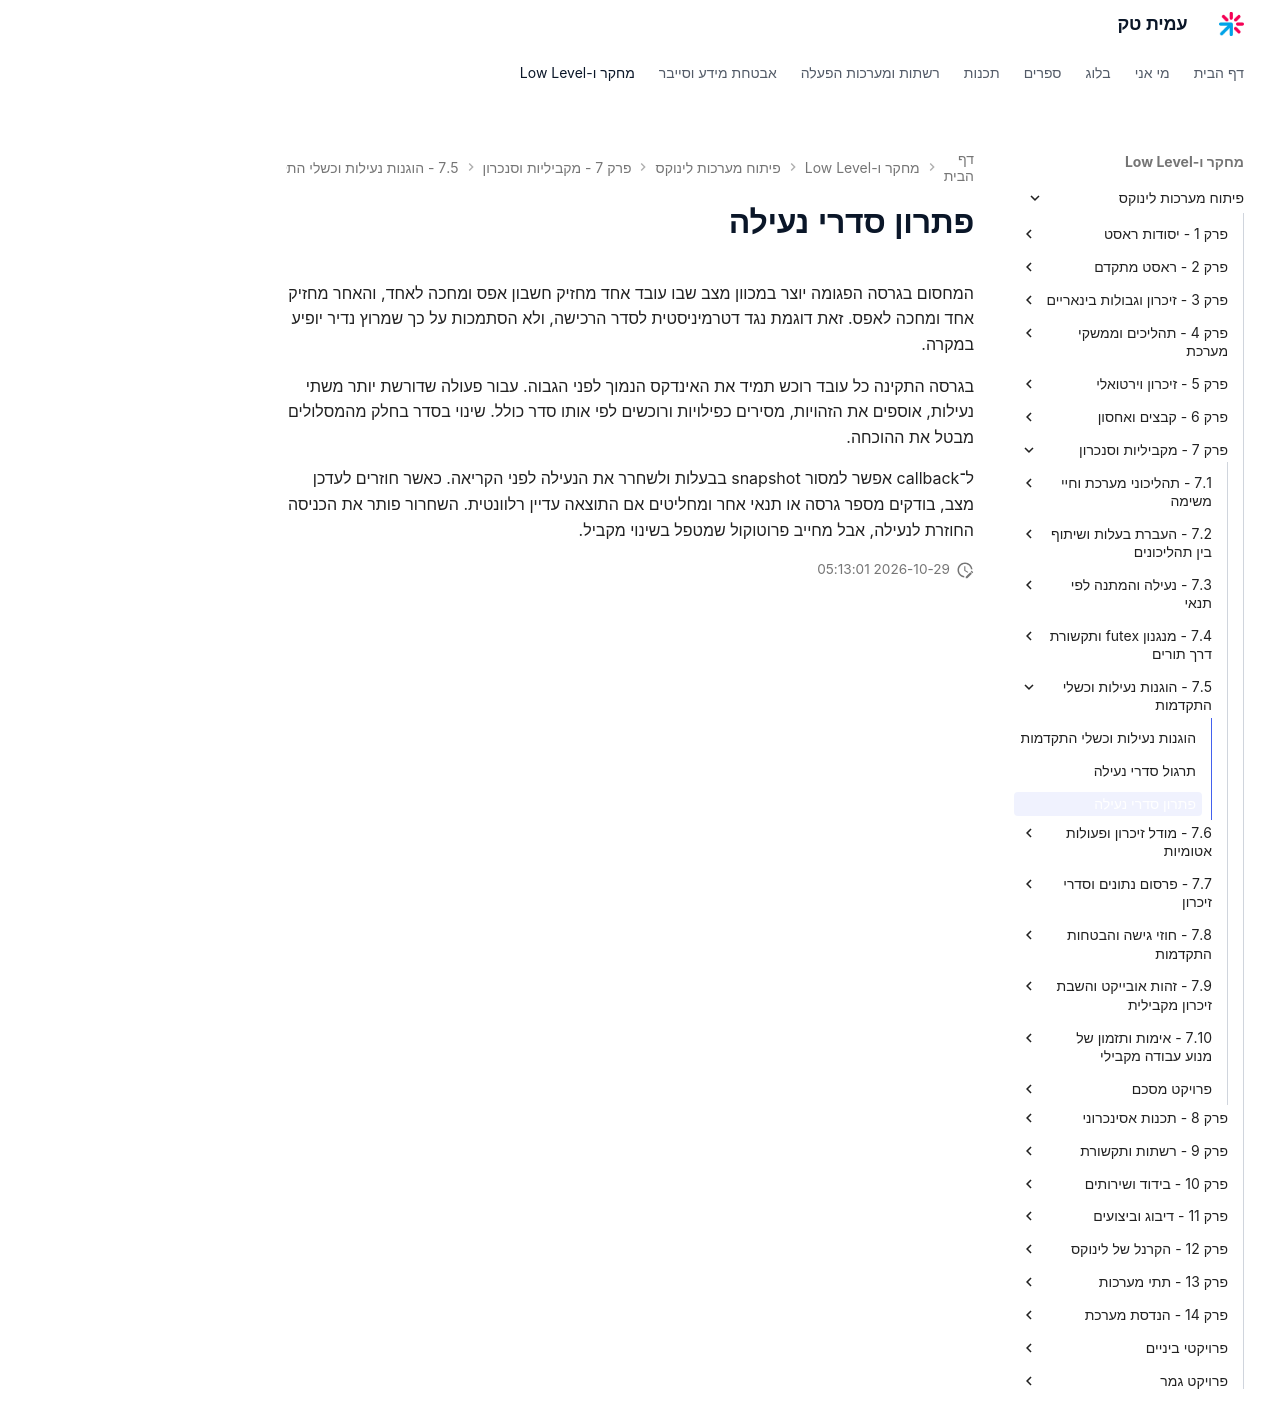

repository: AmitPinchasi/amittech · page: פיתוח-מערכות-לינוקס/7 - מקביליות וסנכרון/7.5 - הוגנות נעילות וכשלי התקדמות/7.5 - הוגנות נעילות וכשלי התקדמות - פתרון/index.html · generator: mkdocs

# פתרון סדרי נעילה

המחסום בגרסה הפגומה יוצר במכוון מצב שבו עובד אחד מחזיק חשבון אפס ומחכה לאחד, והאחר מחזיק אחד ומחכה לאפס. זאת דוגמת נגד דטרמיניסטית לסדר הרכישה, ולא הסתמכות על כך שמרוץ נדיר יופיע במקרה.

בגרסה התקינה כל עובד רוכש תמיד את האינדקס הנמוך לפני הגבוה. עבור פעולה שדורשת יותר משתי נעילות, אוספים את הזהויות, מסירים כפילויות ורוכשים לפי אותו סדר כולל. שינוי בסדר בחלק מהמסלולים מבטל את ההוכחה.

ל־callback אפשר למסור snapshot בבעלות ולשחרר את הנעילה לפני הקריאה. כאשר חוזרים לעדכן מצב, בודקים מספר גרסה או תנאי אחר ומחליטים אם התוצאה עדיין רלוונטית. השחרור פותר את הכניסה החוזרת לנעילה, אבל מחייב פרוטוקול שמטפל בשינוי מקביל.
